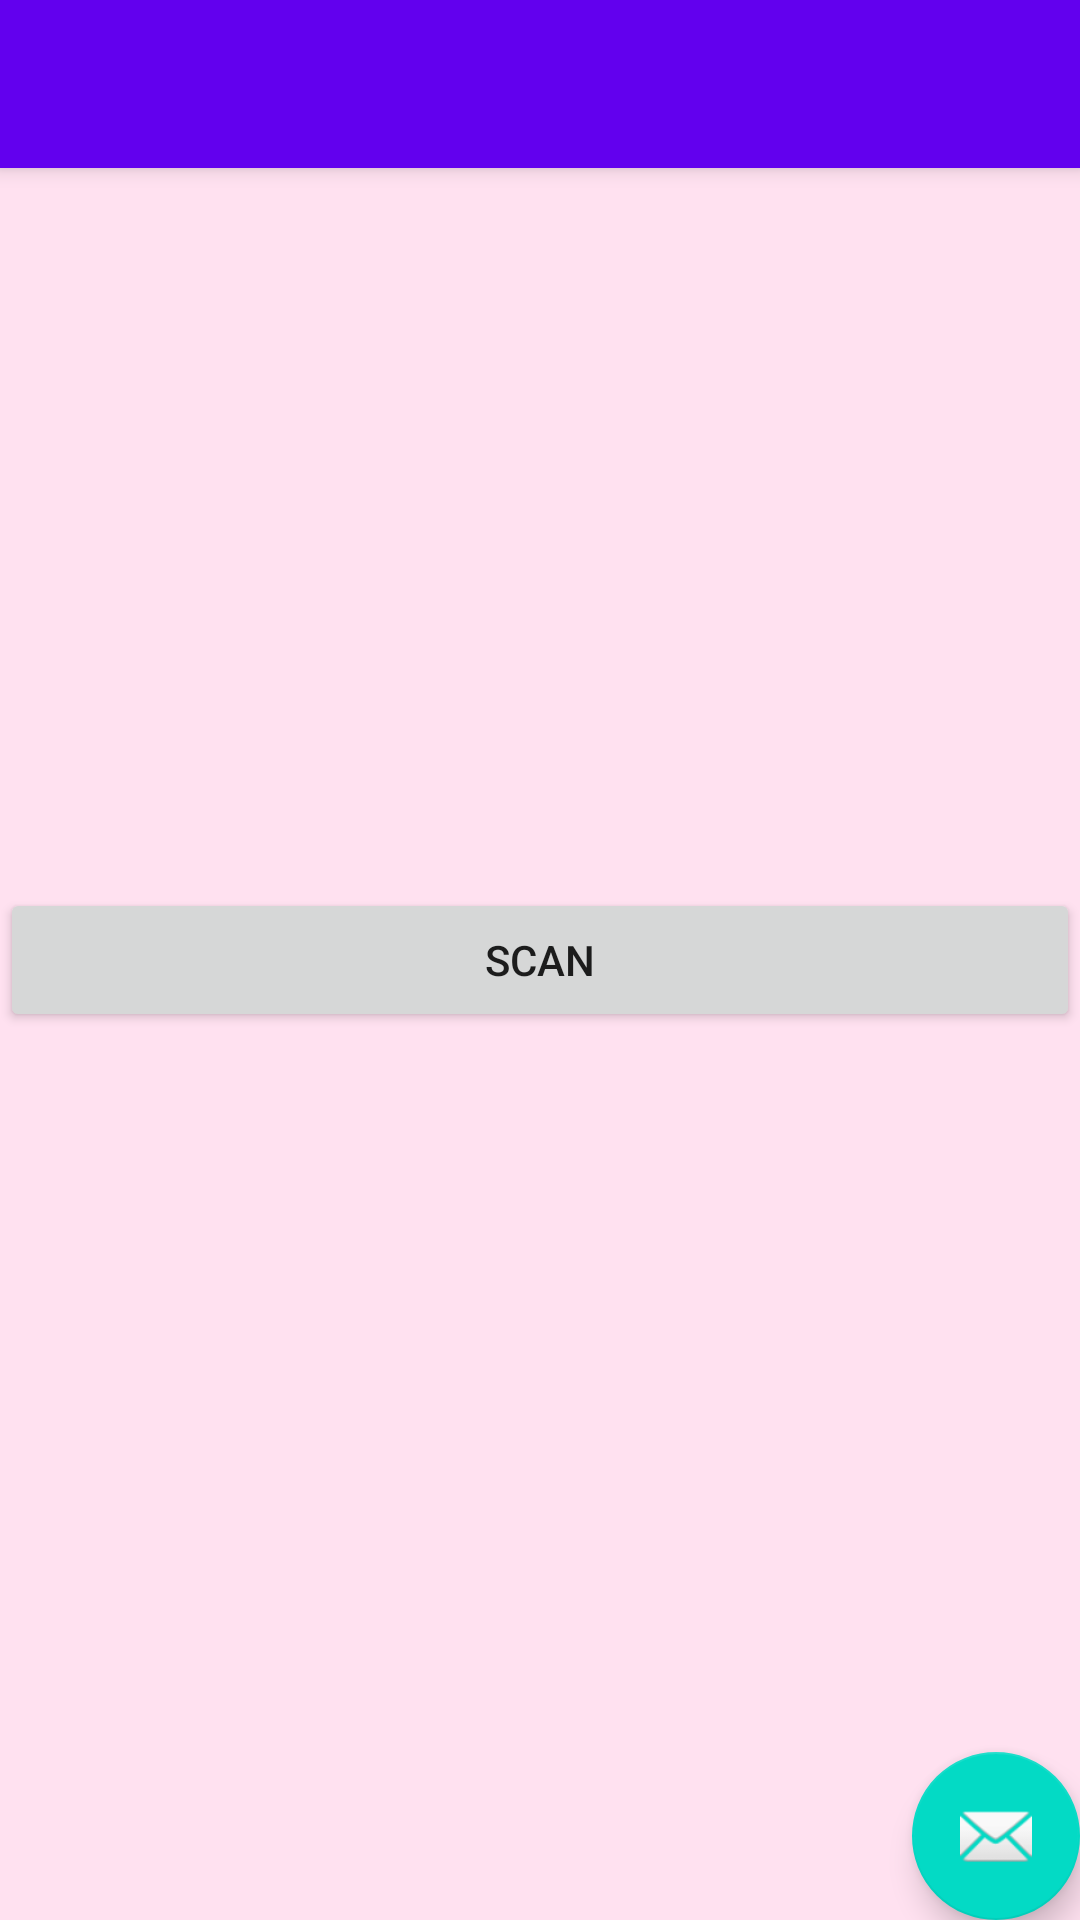

Produce the Android XML layout that renders to this screen, including the resource entries it uses.
<!-- AndroidManifest.xml: activity theme AppTheme.NoActionBar -->
<!-- res/layout/activity_bar_code.xml -->
<?xml version="1.0" encoding="utf-8"?>
<android.support.design.widget.CoordinatorLayout xmlns:android="http://schemas.android.com/apk/res/android"
    xmlns:app="http://schemas.android.com/apk/res-auto"
    xmlns:tools="http://schemas.android.com/tools"
    android:layout_width="match_parent"
    android:layout_height="match_parent"
    android:fitsSystemWindows="true"
    tools:context="com.example.kdao.helloworldapplication.BarCodeActivity">

    <android.support.design.widget.AppBarLayout
        android:layout_width="match_parent"
        android:layout_height="wrap_content"
        android:theme="@style/AppTheme.AppBarOverlay">

        <android.support.v7.widget.Toolbar
            android:id="@+id/toolbar"
            android:layout_width="match_parent"
            android:layout_height="?attr/actionBarSize"
            android:background="?attr/colorPrimary"
            app:popupTheme="@style/AppTheme.PopupOverlay" />

    </android.support.design.widget.AppBarLayout>

    <include layout="@layout/content_bar_code" />

    <android.support.design.widget.FloatingActionButton
        android:id="@+id/fab"
        android:layout_width="wrap_content"
        android:layout_height="wrap_content"
        android:layout_gravity="bottom|end"
        android:layout_margin="@dimen/fab_margin"
        android:src="@android:drawable/ic_dialog_email" />

</android.support.design.widget.CoordinatorLayout>
<!-- res/layout/content_bar_code.xml (included above) -->
<RelativeLayout xmlns:android="http://schemas.android.com/apk/res/android"
    xmlns:app="http://schemas.android.com/apk/res-auto"
    xmlns:tools="http://schemas.android.com/tools"
    android:layout_width="match_parent"
    android:layout_height="match_parent"
    android:background="#ffe1f0"
    tools:context="com.example.kdao.helloworldapplication.BarCodeActivity"
    tools:showIn="@layout/activity_bar_code">

    <Button
        android:layout_width="wrap_content"
        android:layout_height="wrap_content"
        android:text="@string/scan"
        android:id="@+id/scan_button"
        android:layout_centerVertical="true"
        android:layout_alignParentLeft="true"
        android:layout_alignParentStart="true"
        android:layout_alignParentRight="true"
        android:layout_alignParentEnd="true" />

    <TextView
        android:id="@+id/scan_format"
        android:layout_width="wrap_content"
        android:layout_height="wrap_content"
        android:textIsSelectable="true"
        android:layout_centerHorizontal="true"
        android:layout_below="@id/scan_button" />

    <TextView
        android:id="@+id/scan_content"
        android:layout_width="wrap_content"
        android:layout_height="wrap_content"
        android:textIsSelectable="true"
        android:layout_centerHorizontal="true"
        android:layout_below="@id/scan_format" />

</RelativeLayout>
<!-- resources referenced by this layout -->
<resources>
  <string name="scan">Scan</string>
  <style name="AppTheme.AppBarOverlay" parent="ThemeOverlay.AppCompat.Dark.ActionBar" />
  <style name="AppTheme.PopupOverlay" parent="ThemeOverlay.AppCompat.Light" />
  <style name="AppTheme.NoActionBar">
          <item name="windowActionBar">false</item>
          <item name="windowNoTitle">true</item>
          <item name="android:windowTitleBackgroundStyle">@android:color/transparent</item>
          <item name="android:windowTitleStyle">@style/CustomWindowTitleStyle</item>
      </style>
  <style name="CustomWindowTitleStyle">
          <item name="android:textColor">@android:color/transparent</item>
      </style>
</resources>
